Run: headless pygame with SDL's dummy video driver; simulated clock (each Clock.tick advances the game by its frame time, no real sleeping); random seed 0; keys injected as events and as key.get_pressed() state; no mouse input.
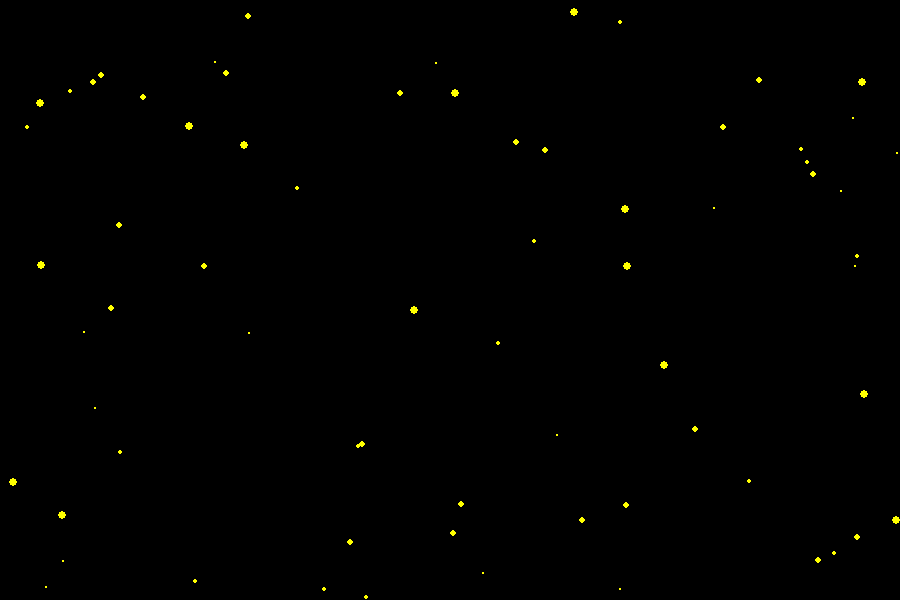
Frame 1 of 4 · flips 1–60 · no input
Frame 2 of 4 · flips 61–180 · tapped SPACE, RETURN · held RIGHT (→), D · screen unchanged from frame 1, image omitted
Frame 3 of 4 · flips 181–300 · held DOWN (↓), S · screen unchanged from frame 2, image omitted
Frame 4 of 4 · flips 301–420 · held LEFT (←), A, UP (↑), W · screen unchanged from frame 3, image omitted

The pygame program that drew these frames:

import random
import pygame
pygame.init()

screen = pygame.display.set_mode([900,600])
i = 69
while i > 0:
    pygame.draw.circle(screen, (255, 255, 0), (random.randint(0,900),random.randint(0,600)), random.randint(1,4))
    i = i - 1

#bonus variables
#shootingStar = False
#x = 0

#blatently stolen code
running = True
while running:

    for event in pygame.event.get():
        if event.type == pygame.QUIT:
            running = False
    
    #bonus work (ran out of time)
#    if x == 0:
#        if random.randint(1,100) > 50:
#           shootingStar = True
#    if shootingStar == True:
#        if x == 0:
#            x = 50
#        pygame.draw.circle(screen, (255, 255, 0), (random.randint(0,900)-x,random.randint(0,600)), random.randint(9,16) + (x/10))
#    x = x-0.1

    pygame.display.flip()

pygame.quit()
